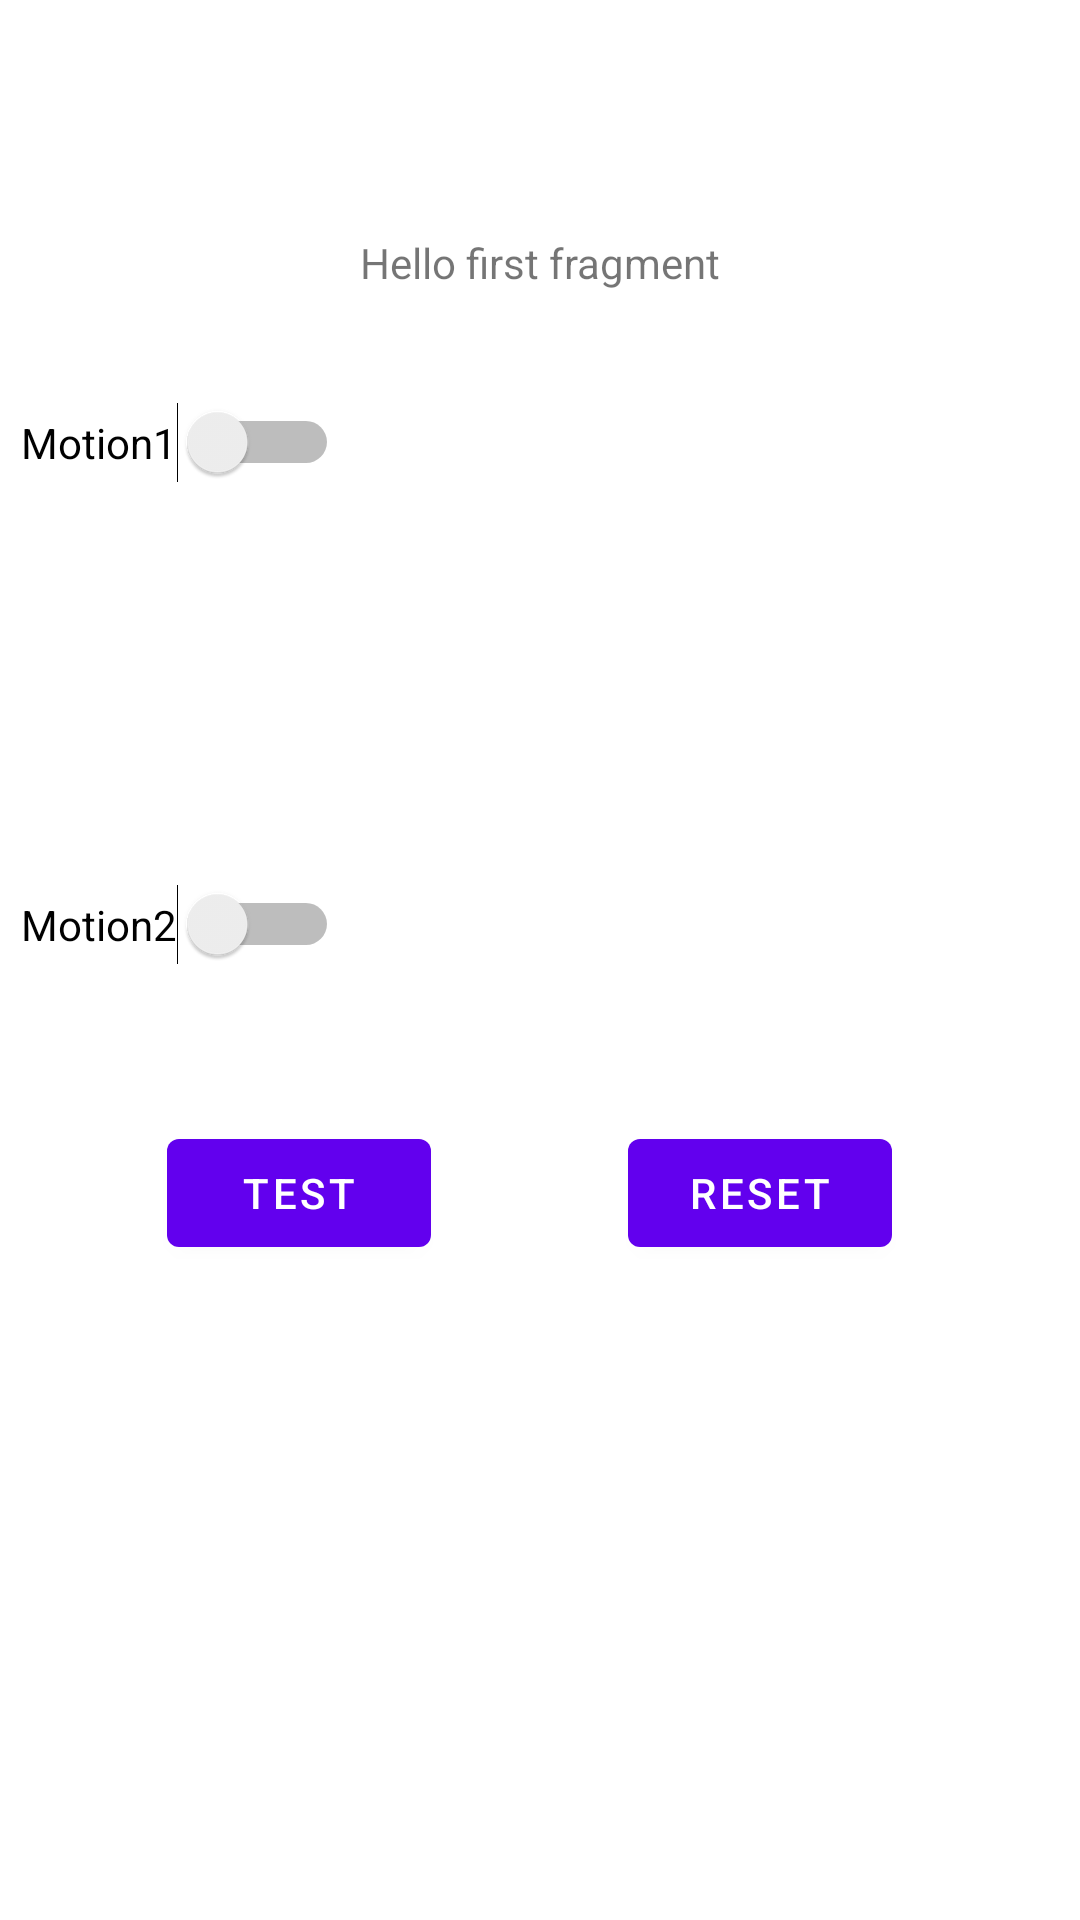

Reconstruct the res/layout file that produces this screen, plus the resources it refers to.
<!-- AndroidManifest.xml: application theme Theme.App -->
<!-- res/layout/fragment_first.xml -->
<?xml version="1.0" encoding="utf-8"?>
<androidx.constraintlayout.widget.ConstraintLayout xmlns:android="http://schemas.android.com/apk/res/android"
    xmlns:app="http://schemas.android.com/apk/res-auto"
    xmlns:tools="http://schemas.android.com/tools"
    android:layout_width="match_parent"
    android:layout_height="match_parent"
    tools:context=".FirstFragment">

    <TextView
        android:id="@+id/textview_first"
        android:layout_width="wrap_content"
        android:layout_height="wrap_content"
        android:layout_marginTop="16dp"
        android:layout_marginBottom="24dp"
        android:text="@string/hello_first_fragment"
        app:layout_constraintBottom_toTopOf="@+id/button_send"
        app:layout_constraintEnd_toEndOf="parent"
        app:layout_constraintStart_toStartOf="parent"
        app:layout_constraintTop_toTopOf="parent"
        app:layout_constraintVertical_bias="0.197" />

    <Button
        android:id="@+id/button_first"
        android:layout_width="wrap_content"
        android:layout_height="wrap_content"
        android:layout_marginTop="551dp"
        android:layout_marginBottom="24dp"
        android:text="@string/next"
        app:layout_constraintBottom_toBottomOf="parent"
        app:layout_constraintEnd_toEndOf="parent"
        app:layout_constraintHorizontal_bias="0.498"
        app:layout_constraintStart_toStartOf="parent"
        app:layout_constraintTop_toBottomOf="@+id/textview_first"
        app:layout_constraintVertical_bias="0.0" />

    <Button
        android:id="@+id/button_send"
        android:layout_width="wrap_content"
        android:layout_height="wrap_content"
        android:text="Reset"
        app:layout_constraintBottom_toBottomOf="parent"
        app:layout_constraintEnd_toEndOf="parent"
        app:layout_constraintHorizontal_bias="0.77"
        app:layout_constraintStart_toStartOf="parent"
        app:layout_constraintTop_toTopOf="parent"
        app:layout_constraintVertical_bias="0.631" />

    <Button
        android:id="@+id/button_test"
        android:layout_width="wrap_content"
        android:layout_height="wrap_content"
        android:layout_marginStart="24dp"
        android:layout_marginEnd="24dp"
        android:text="Test"
        app:layout_constraintBottom_toBottomOf="parent"
        app:layout_constraintEnd_toStartOf="@+id/button_send"
        app:layout_constraintHorizontal_bias="0.433"
        app:layout_constraintStart_toStartOf="parent"
        app:layout_constraintTop_toTopOf="parent"
        app:layout_constraintVertical_bias="0.631" />

    <Switch
        android:id="@+id/switch2"
        android:layout_width="wrap_content"
        android:layout_height="wrap_content"
        android:layout_marginBottom="52dp"
        android:text="Motion2"
        app:layout_constraintBottom_toTopOf="@+id/button_test"
        app:layout_constraintEnd_toStartOf="@+id/textview_first"
        app:layout_constraintHorizontal_bias="0.508"
        app:layout_constraintStart_toStartOf="parent" />

    <Switch
        android:id="@+id/switch3"
        android:layout_width="wrap_content"
        android:layout_height="wrap_content"
        android:text="Motion1"
        app:layout_constraintBottom_toTopOf="@+id/switch2"
        app:layout_constraintEnd_toStartOf="@+id/textview_first"
        app:layout_constraintStart_toStartOf="parent"
        app:layout_constraintTop_toTopOf="parent" />
</androidx.constraintlayout.widget.ConstraintLayout>
<!-- resources referenced by this layout -->
<resources>
  <string name="hello_first_fragment">Hello first fragment</string>
  <string name="next">Next</string>
  <style name="Theme.App" parent="Theme.MaterialComponents.DayNight.NoActionBar">
          
          <item name="colorPrimary">@color/purple_500</item>
          <item name="colorPrimaryVariant">@color/purple_700</item>
          <item name="colorOnPrimary">@color/white</item>
          
          <item name="colorSecondary">@color/teal_200</item>
          <item name="colorSecondaryVariant">@color/teal_700</item>
          <item name="colorOnSecondary">@color/black</item>
          
          <item name="android:statusBarColor">?attr/colorPrimaryVariant</item>
          
      </style>
  <color name="purple_500">#FF6200EE</color>
  <color name="purple_700">#FF3700B3</color>
  <color name="white">#FFFFFFFF</color>
  <color name="teal_200">#FF03DAC5</color>
  <color name="teal_700">#FF018786</color>
  <color name="black">#FF000000</color>
</resources>
